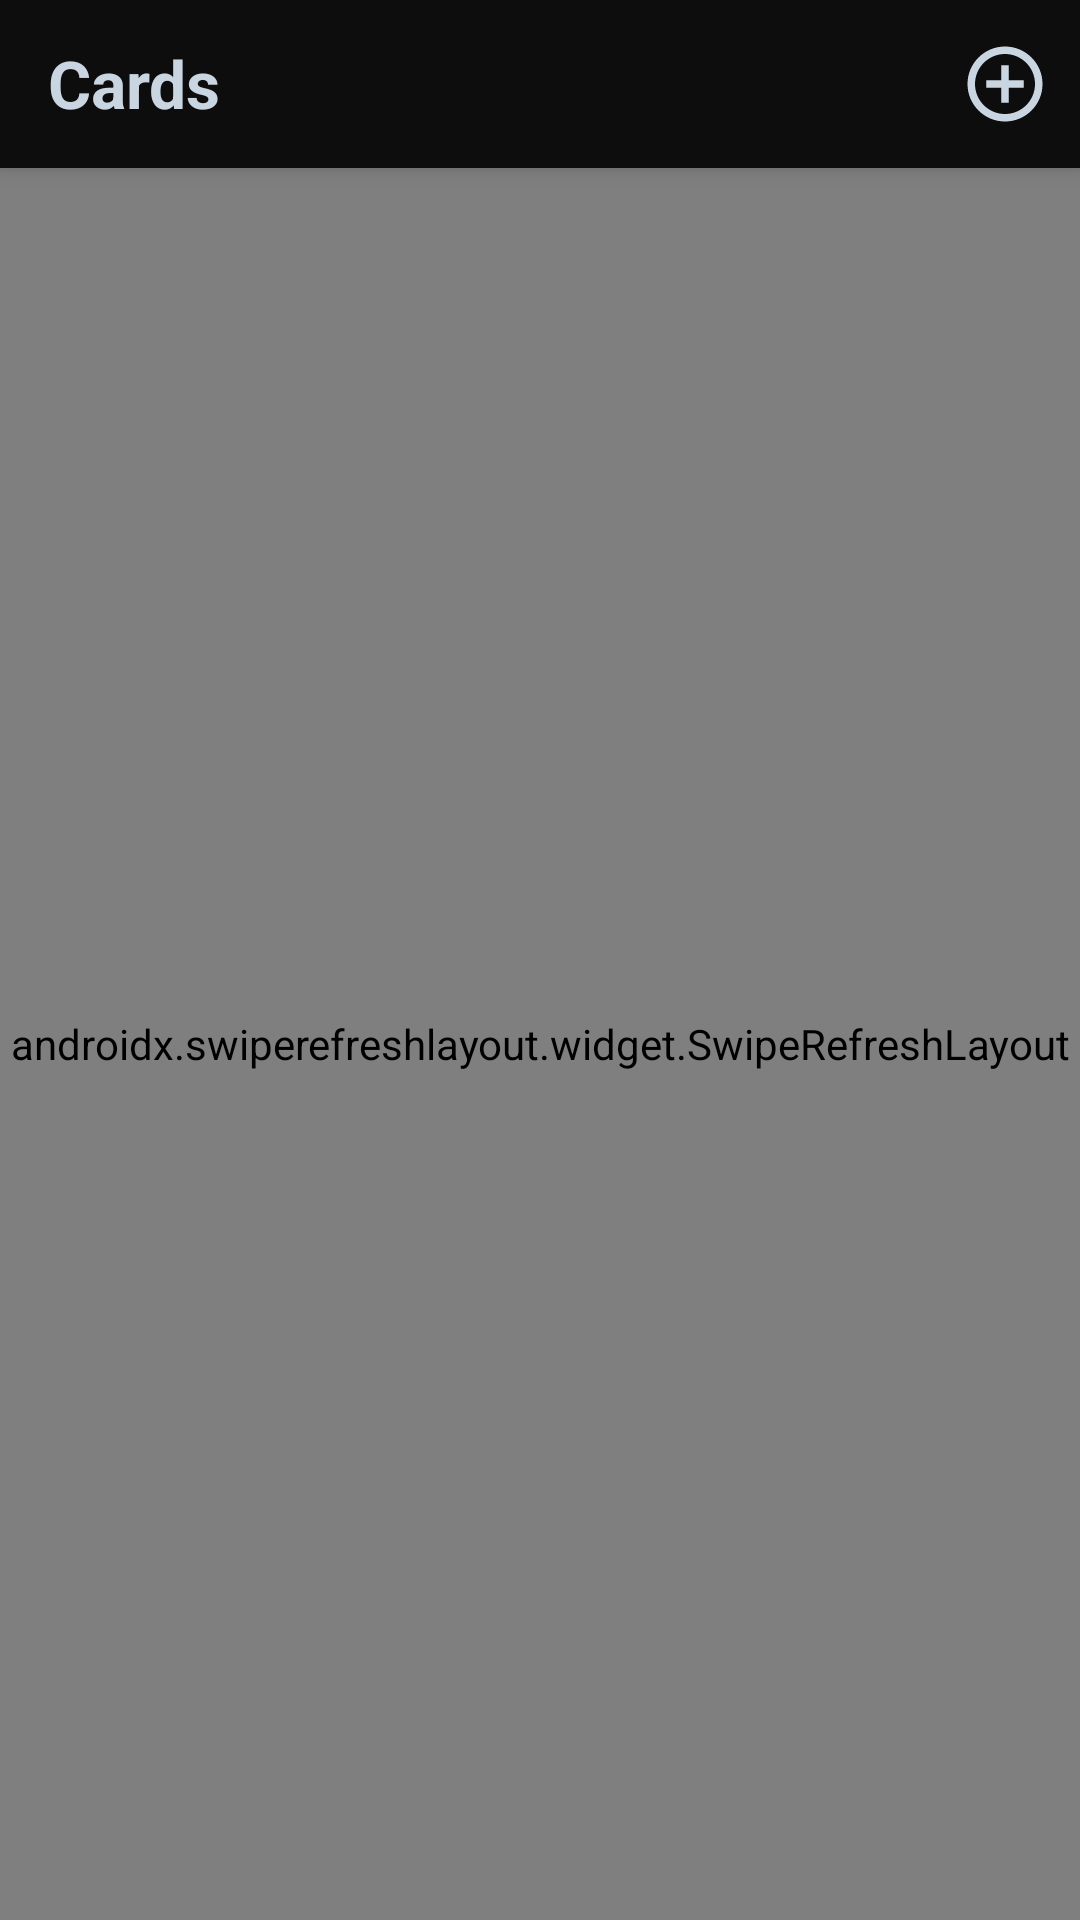

Here is an Android app screen rendered from its layout file. Give the layout XML and the strings, colors and styles it references.
<!-- AndroidManifest.xml: application theme Theme.CardApplication -->
<!-- res/layout/activity_card_list.xml -->
<?xml version="1.0" encoding="utf-8"?>
<androidx.coordinatorlayout.widget.CoordinatorLayout xmlns:android="http://schemas.android.com/apk/res/android"
    xmlns:app="http://schemas.android.com/apk/res-auto"
    xmlns:tools="http://schemas.android.com/tools"
    android:layout_width="match_parent"
    android:layout_height="match_parent"
    android:background="@color/black_1"
    tools:context=".activities.CardListActivity">

    <com.google.android.material.appbar.AppBarLayout
        android:layout_width="match_parent"
        android:layout_height="wrap_content">

        <androidx.appcompat.widget.Toolbar
            android:layout_width="match_parent"
            android:layout_height="wrap_content">

            <LinearLayout
                android:id="@+id/linearlayout"
                android:layout_width="match_parent"
                android:layout_height="match_parent"
                android:orientation="horizontal">

                <TextView
                    android:layout_width="0dp"
                    android:layout_height="wrap_content"
                    android:layout_weight="1"
                    android:text="@string/cards"
                    android:textColor="@color/color6"
                    android:textSize="22sp"
                    android:textStyle="bold" />

                <androidx.appcompat.widget.AppCompatImageView
                    android:id="@+id/btnAdd"
                    android:layout_width="wrap_content"
                    android:layout_height="wrap_content"
                    android:layout_gravity="center"
                    android:layout_marginEnd="10dp"
                    android:src="@drawable/ic_baseline_add_circle_outline_24" />


            </LinearLayout>

        </androidx.appcompat.widget.Toolbar>

    </com.google.android.material.appbar.AppBarLayout>


    <androidx.swiperefreshlayout.widget.SwipeRefreshLayout
        android:id="@+id/swipeRefresh"
        app:layout_behavior="@string/appbar_scrolling_view_behavior"
        android:layout_width="match_parent"
        android:layout_height="match_parent">

        <androidx.constraintlayout.widget.ConstraintLayout
            android:layout_width="match_parent"
            android:layout_height="match_parent">

            <androidx.recyclerview.widget.RecyclerView
                android:id="@+id/recyclerView"
                android:layout_width="match_parent"
                android:layout_height="match_parent" />

            <ProgressBar
                android:id="@+id/progressBar"
                android:layout_width="wrap_content"
                android:layout_height="wrap_content"
                android:indeterminateTint="@color/color7"
                android:visibility="gone"
                app:layout_constraintBottom_toBottomOf="parent"
                app:layout_constraintEnd_toEndOf="parent"
                app:layout_constraintHorizontal_bias="0.498"
                app:layout_constraintStart_toStartOf="parent"
                app:layout_constraintTop_toTopOf="parent"
                app:layout_constraintVertical_bias="0.472" />

        </androidx.constraintlayout.widget.ConstraintLayout>

    </androidx.swiperefreshlayout.widget.SwipeRefreshLayout>

</androidx.coordinatorlayout.widget.CoordinatorLayout>
<!-- resources referenced by this layout -->
<resources>
  <color name="black_1">#0D0D0D</color>
  <color name="color6">#CAD5E2</color>
  <color name="color7">#797D83</color>
  <!-- drawable ic_baseline_add_circle_outline_24 (drawable) -->
  <vector xmlns:android="http://schemas.android.com/apk/res/android"
      android:width="30dp"
      android:height="30dp"
      android:viewportWidth="24"
      android:viewportHeight="24">
    <path
        android:fillColor="@color/color6"
        android:pathData="M13,7h-2v4L7,11v2h4v4h2v-4h4v-2h-4L13,7zM12,2C6.48,2 2,6.48 2,12s4.48,10 10,10 10,-4.48 10,-10S17.52,2 12,2zM12,20c-4.41,0 -8,-3.59 -8,-8s3.59,-8 8,-8 8,3.59 8,8 -3.59,8 -8,8z"/>
  </vector>
  <string name="cards">Cards</string>
  <style name="Theme.CardApplication" parent="Theme.MaterialComponents.DayNight.NoActionBar">
          
          <item name="colorPrimary">@color/black_1</item>
          <item name="colorPrimaryVariant">@color/black_1</item>
          <item name="colorOnPrimary">@color/white</item>
          
          <item name="colorSecondary">@color/teal_200</item>
          <item name="colorSecondaryVariant">@color/teal_700</item>
          <item name="colorOnSecondary">@color/black</item>
          
          <item name="android:statusBarColor" tools:targetApi="l">?attr/colorPrimaryVariant</item>
          
      </style>
  <!-- not gathered from this repository: default colours our renderer supplied (Android Studio template values) -->
  <color name="teal_200">#FF03DAC5</color>
  <color name="teal_700">#FF018786</color>
  <color name="black">#FF000000</color>
  <color name="white">#FFFFFFFF</color>
</resources>
